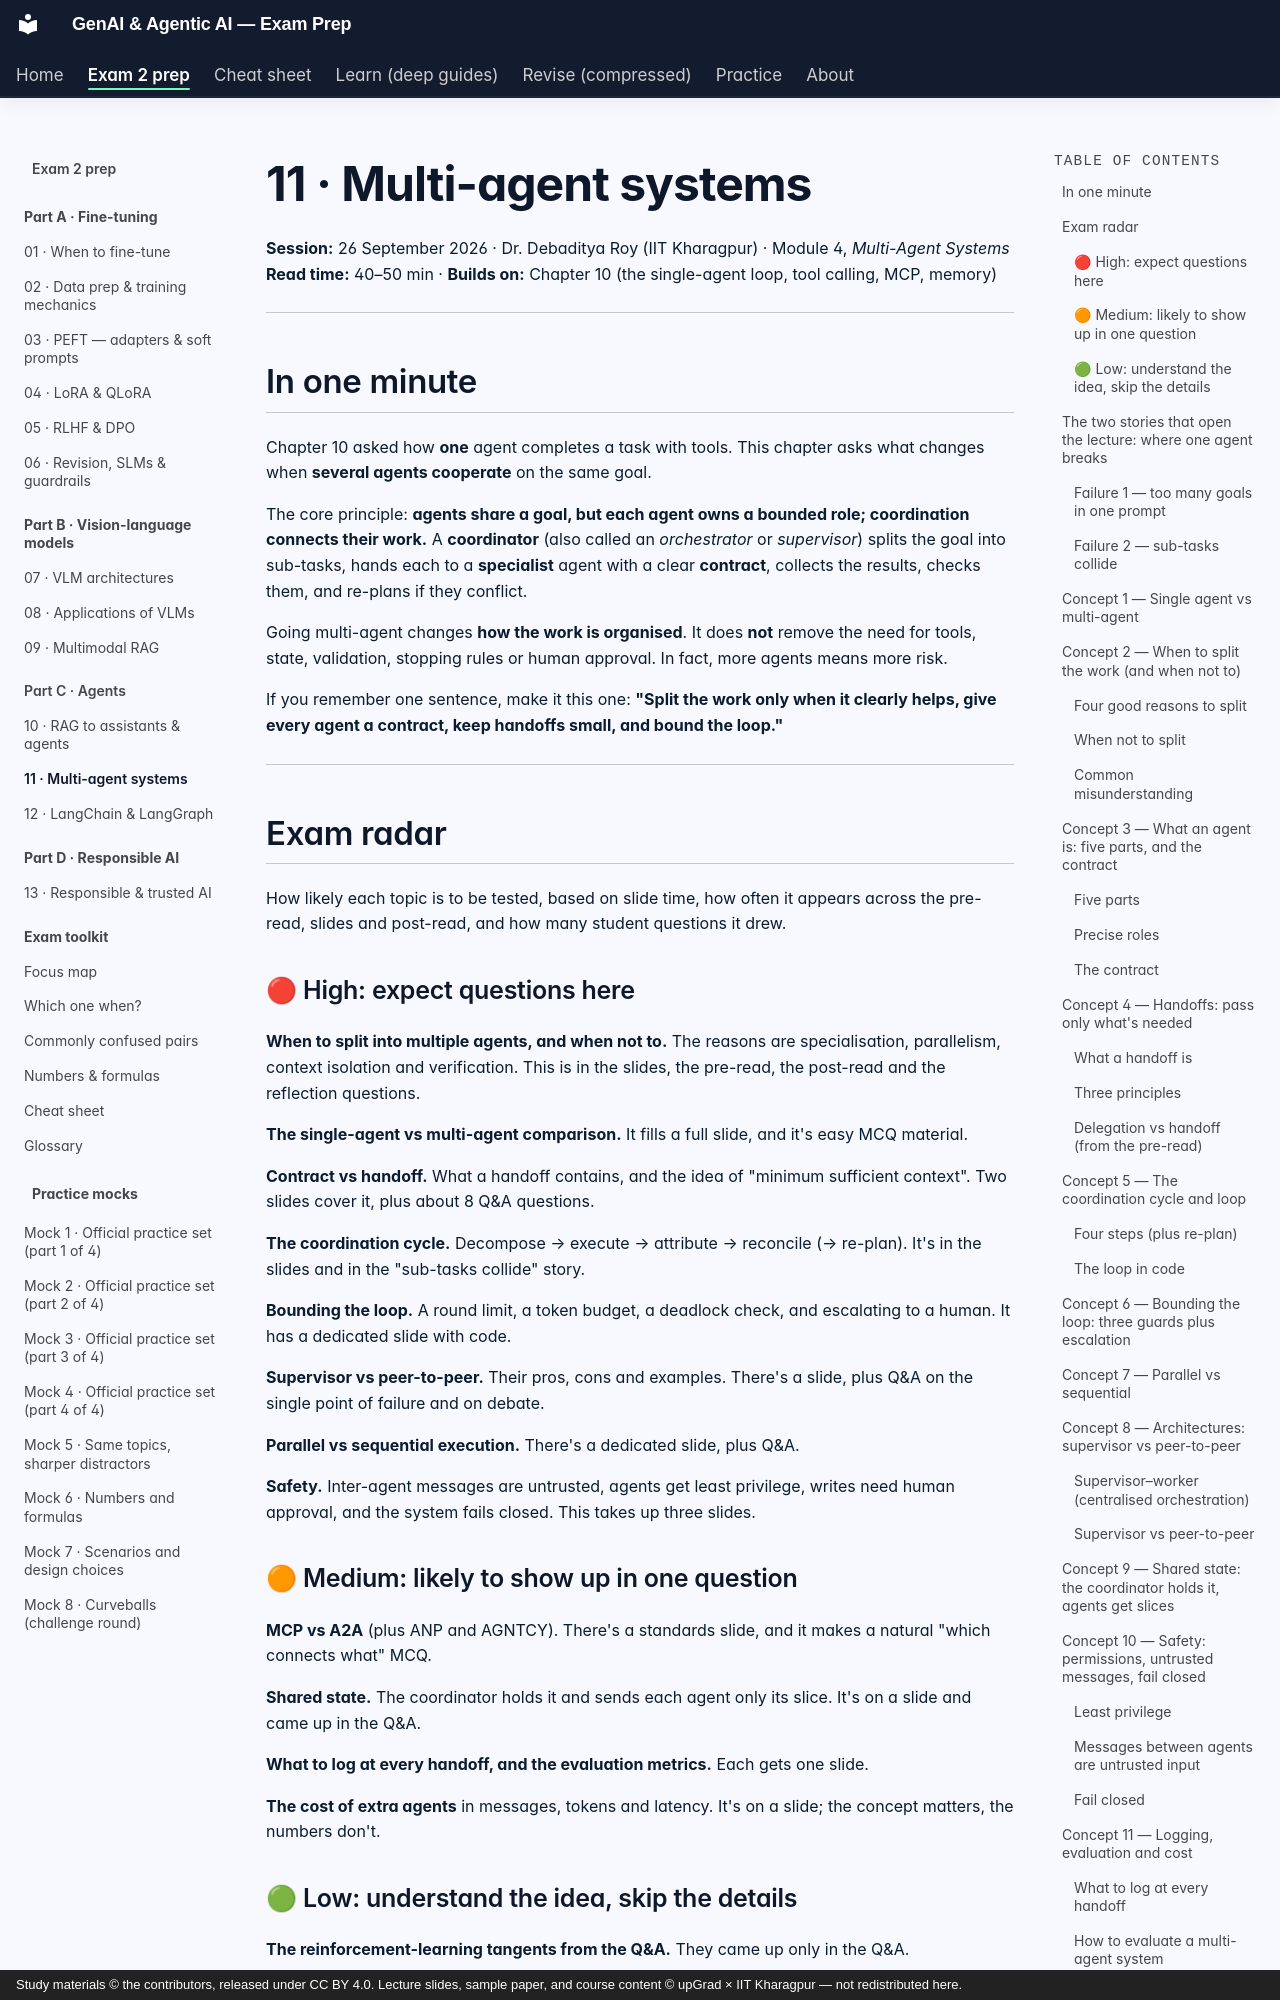

repository: SiddMajum1993/genai-iitkgp-exam-prep · page: exam2/learn/11-multi-agent/index.html · generator: mkdocs · copyright: Study materials © the contributors, released under CC BY 4.0. Lecture slides, sample paper, and course content © upGrad × IIT Kharagpur — not redistributed here.

# 11 · Multi-agent systems

**Session:** 26 September 2026 · Dr. Debaditya Roy (IIT Kharagpur) · Module 4, *Multi-Agent Systems*
**Read time:** 40–50 min · **Builds on:** Chapter 10 (the single-agent loop, tool calling, MCP, memory)

---

## In one minute

Chapter 10 asked how **one** agent completes a task with tools. This chapter asks what changes when **several agents cooperate** on the same goal.

The core principle: **agents share a goal, but each agent owns a bounded role; coordination connects their work.** A **coordinator** (also called an *orchestrator* or *supervisor*) splits the goal into sub-tasks, hands each to a **specialist** agent with a clear **contract**, collects the results, checks them, and re-plans if they conflict.

Going multi-agent changes **how the work is organised**. It does **not** remove the need for tools, state, validation, stopping rules or human approval. In fact, more agents means more risk.

If you remember one sentence, make it this one: **"Split the work only when it clearly helps, give every agent a contract, keep handoffs small, and bound the loop."**

---

## Exam radar

How likely each topic is to be tested, based on slide time, how often it appears across the pre-read, slides and post-read, and how many student questions it drew.

### 🔴 High: expect questions here

**When to split into multiple agents, and when not to.** The reasons are specialisation, parallelism, context isolation and verification. This is in the slides, the pre-read, the post-read and the reflection questions.

**The single-agent vs multi-agent comparison.** It fills a full slide, and it's easy MCQ material.

**Contract vs handoff.** What a handoff contains, and the idea of "minimum sufficient context". Two slides cover it, plus about 8 Q&A questions.

**The coordination cycle.** Decompose → execute → attribute → reconcile (→ re-plan). It's in the slides and in the "sub-tasks collide" story.

**Bounding the loop.** A round limit, a token budget, a deadlock check, and escalating to a human. It has a dedicated slide with code.

**Supervisor vs peer-to-peer.** Their pros, cons and examples. There's a slide, plus Q&A on the single point of failure and on debate.

**Parallel vs sequential execution.** There's a dedicated slide, plus Q&A.

**Safety.** Inter-agent messages are untrusted, agents get least privilege, writes need human approval, and the system fails closed. This takes up three slides.

### 🟠 Medium: likely to show up in one question

**MCP vs A2A** (plus ANP and AGNTCY). There's a standards slide, and it makes a natural "which connects what" MCQ.

**Shared state.** The coordinator holds it and sends each agent only its slice. It's on a slide and came up in the Q&A.

**What to log at every handoff, and the evaluation metrics.** Each gets one slide.

**The cost of extra agents** in messages, tokens and latency. It's on a slide; the concept matters, the numbers don't.
